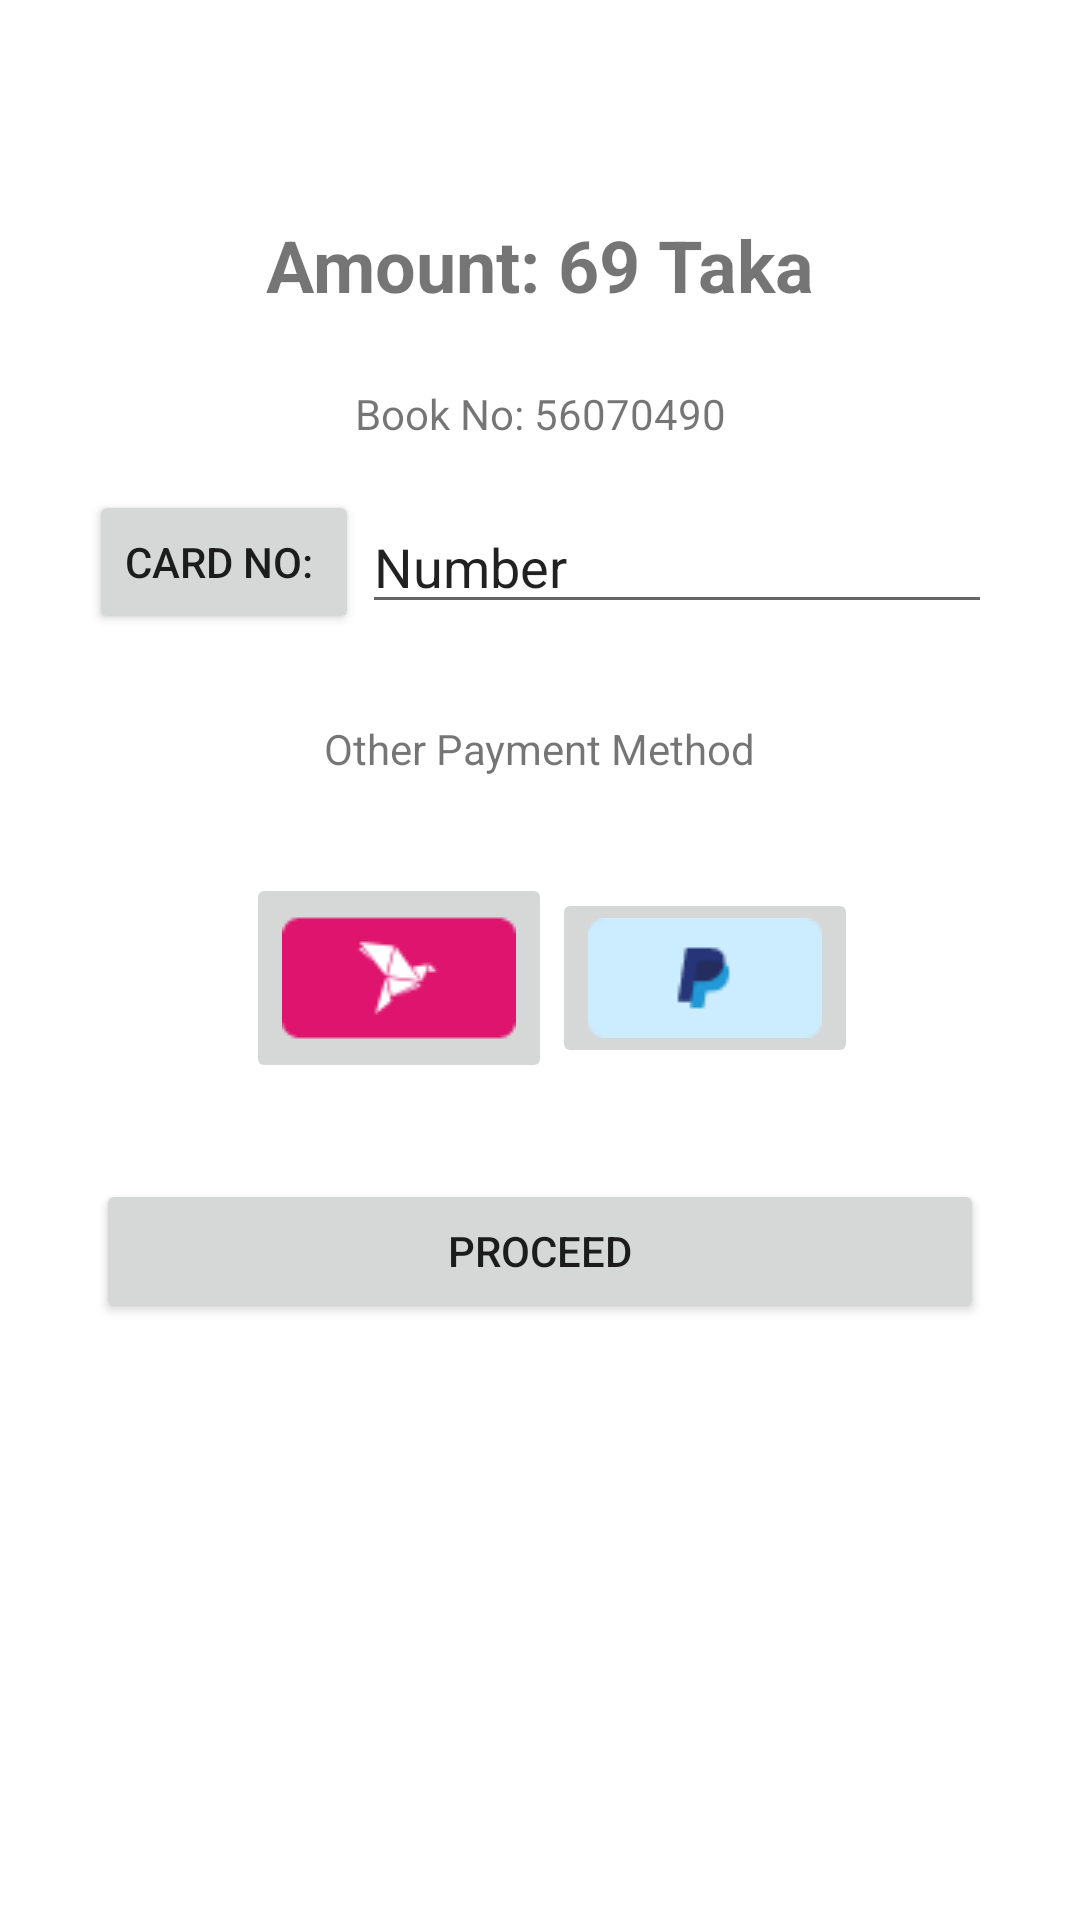

The Android layout XML behind this screen, and the referenced resources:
<!-- AndroidManifest.xml: application theme AppTheme -->
<!-- res/layout/activity_payment.xml -->
<?xml version="1.0" encoding="utf-8"?>
<androidx.constraintlayout.widget.ConstraintLayout xmlns:android="http://schemas.android.com/apk/res/android"
    xmlns:app="http://schemas.android.com/apk/res-auto"
    xmlns:tools="http://schemas.android.com/tools"
    android:layout_width="match_parent"
    android:layout_height="match_parent"
    tools:context=".Activity.PaymentActivity">

    <TextView
        android:id="@+id/textView14"
        android:layout_width="wrap_content"
        android:layout_height="wrap_content"
        android:layout_marginTop="72dp"
        android:text="Amount: 69 Taka"
        android:textSize="24sp"
        android:textStyle="bold"
        app:layout_constraintEnd_toEndOf="parent"
        app:layout_constraintStart_toStartOf="parent"
        app:layout_constraintTop_toTopOf="parent" />

    <TextView
        android:id="@+id/textView15"
        android:layout_width="wrap_content"
        android:layout_height="wrap_content"
        android:layout_marginTop="24dp"
        android:text="Book No: 56070490"
        app:layout_constraintEnd_toEndOf="@+id/textView14"
        app:layout_constraintStart_toStartOf="@+id/textView14"
        app:layout_constraintTop_toBottomOf="@+id/textView14" />

    <EditText
        android:id="@+id/editTextTextPersonName"
        android:layout_width="wrap_content"
        android:layout_height="wrap_content"
        android:layout_marginStart="1dp"
        android:ems="10"
        android:inputType="textPersonName"
        android:text="Number"
        app:layout_constraintBottom_toBottomOf="@+id/button4"
        app:layout_constraintEnd_toEndOf="parent"
        app:layout_constraintHorizontal_bias="0.5"
        app:layout_constraintStart_toEndOf="@+id/button4"
        app:layout_constraintTop_toTopOf="@+id/button4" />

    <Button
        android:id="@+id/button4"
        android:layout_width="wrap_content"
        android:layout_height="wrap_content"
        android:layout_marginTop="16dp"
        android:text="Card NO: "
        app:layout_constraintEnd_toStartOf="@+id/editTextTextPersonName"
        app:layout_constraintHorizontal_bias="0.5"
        app:layout_constraintHorizontal_chainStyle="packed"
        app:layout_constraintStart_toStartOf="parent"
        app:layout_constraintTop_toBottomOf="@+id/textView15" />

    <TextView
        android:id="@+id/textView17"
        android:layout_width="wrap_content"
        android:layout_height="wrap_content"
        android:layout_marginTop="32dp"
        android:text="Other Payment Method"
        app:layout_constraintEnd_toEndOf="@+id/editTextTextPersonName"
        app:layout_constraintStart_toStartOf="@+id/button4"
        app:layout_constraintTop_toBottomOf="@+id/editTextTextPersonName" />

    <ImageButton
        android:id="@+id/imageButton"
        android:layout_width="wrap_content"
        android:layout_height="wrap_content"
        android:layout_marginStart="8dp"
        android:layout_marginTop="32dp"
        app:layout_constraintEnd_toStartOf="@+id/imageButton2"
        app:layout_constraintHorizontal_bias="0.5"
        app:layout_constraintHorizontal_chainStyle="packed"
        app:layout_constraintStart_toStartOf="parent"
        app:layout_constraintTop_toBottomOf="@+id/textView17"
        app:srcCompat="@drawable/bkash" />

    <ImageButton
        android:id="@+id/imageButton2"
        android:layout_width="wrap_content"
        android:layout_height="wrap_content"
        app:layout_constraintBottom_toBottomOf="@+id/imageButton"
        app:layout_constraintEnd_toEndOf="parent"
        app:layout_constraintHorizontal_bias="0.5"
        app:layout_constraintStart_toEndOf="@+id/imageButton"
        app:layout_constraintTop_toTopOf="@+id/imageButton"
        app:srcCompat="@drawable/paypal" />

    <Button
        android:id="@+id/button6"
        android:layout_width="0dp"
        android:layout_height="wrap_content"
        android:layout_marginStart="32dp"
        android:layout_marginTop="32dp"
        android:layout_marginEnd="32dp"
        android:text="Proceed"
        app:layout_constraintEnd_toEndOf="parent"
        app:layout_constraintStart_toStartOf="parent"
        app:layout_constraintTop_toBottomOf="@+id/imageButton" />
</androidx.constraintlayout.widget.ConstraintLayout>
<!-- resources referenced by this layout -->
<resources>
  <!-- drawable bkash: png bitmap (drawable, 1229 bytes) -->
  <!-- drawable paypal: png bitmap (drawable, 798 bytes) -->
  <style name="AppTheme" parent="Theme.MaterialComponents.Light.NoActionBar">
          <item name="colorPrimary">@color/colorPrimary</item>
          <item name="colorPrimaryDark">@color/colorPrimary</item>
          <item name="colorAccent">@color/olive</item>
          <item name="customColorValue">@color/colorPrimary</item>
          <item name="rippleColor">#E0FAE1</item>
      </style>
  <color name="colorPrimary">#7DB588</color>
  <color name="olive">#546238</color>
</resources>
